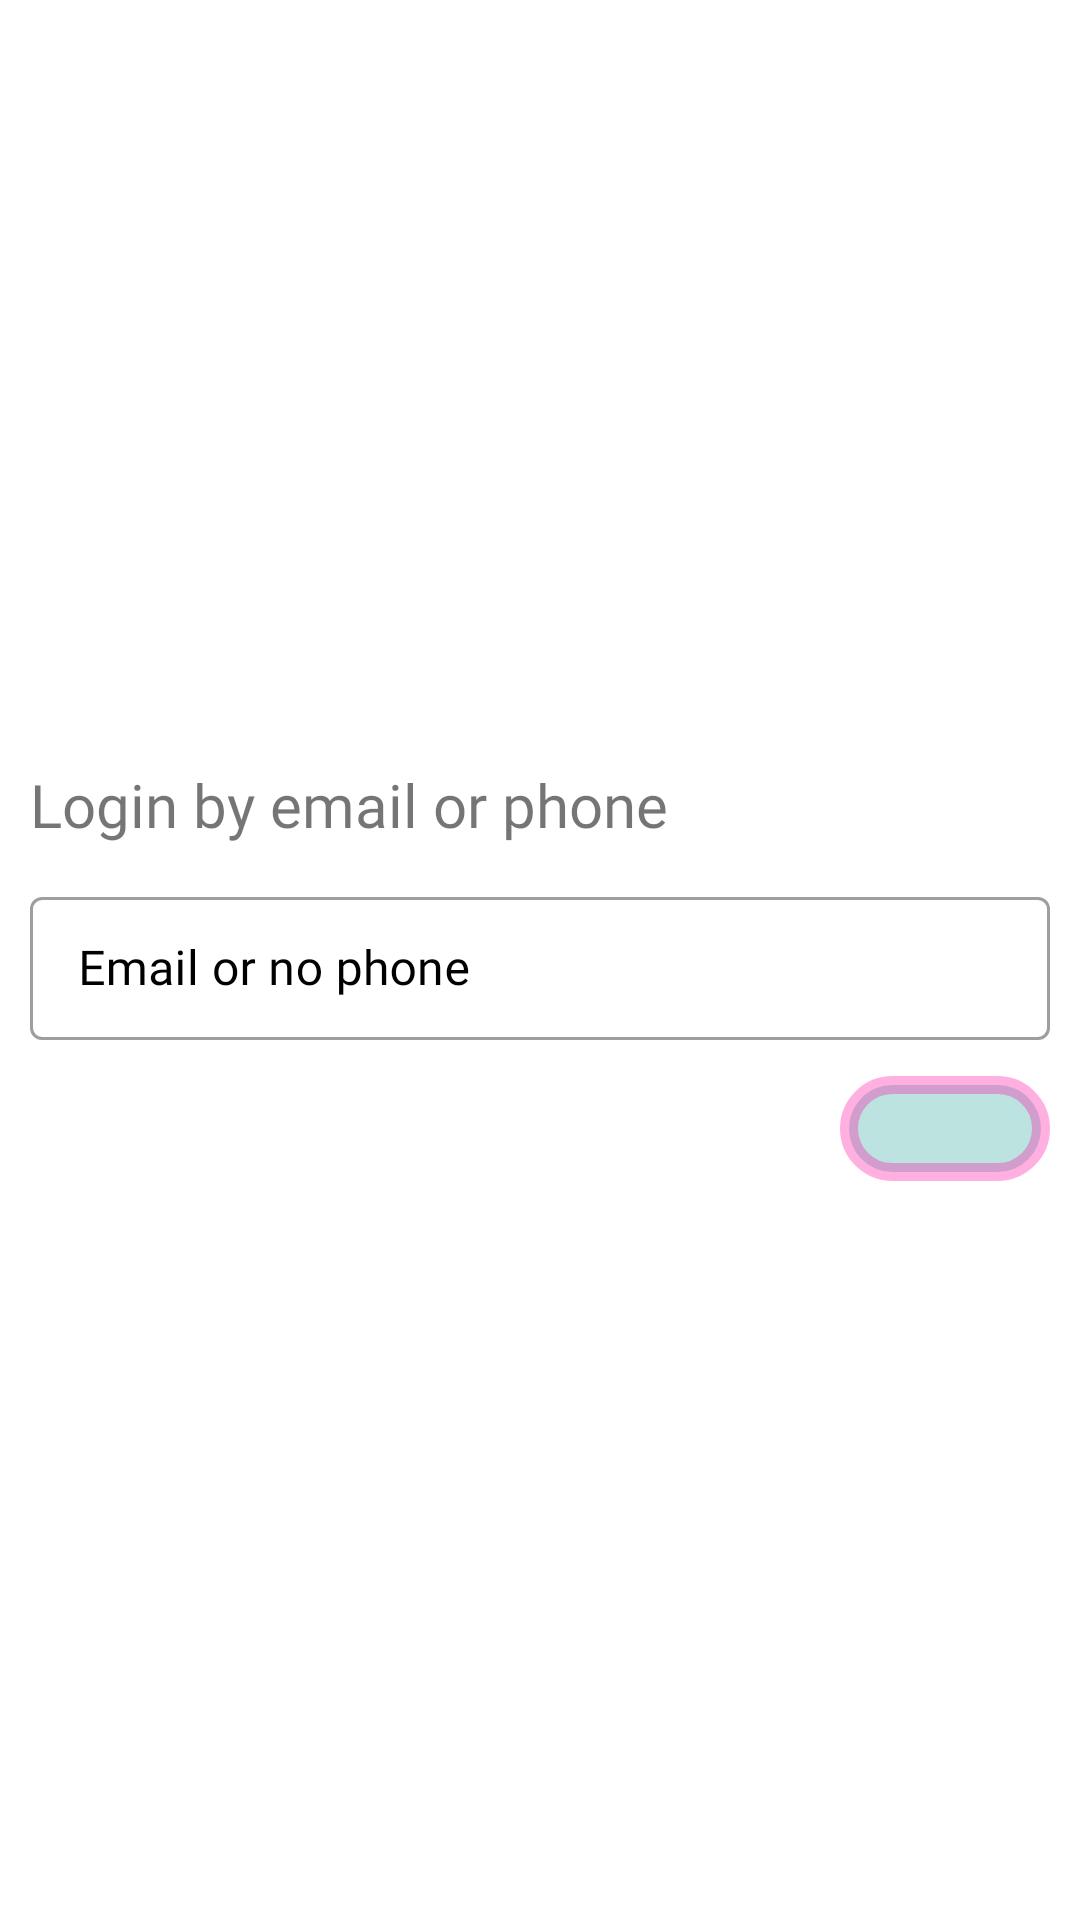

Android layout source for this screen:
<!-- AndroidManifest.xml: application theme Theme.EKios -->
<!-- res/layout/activity_login_smsactivity.xml -->
<?xml version="1.0" encoding="utf-8"?>
<androidx.constraintlayout.widget.ConstraintLayout xmlns:android="http://schemas.android.com/apk/res/android"
    xmlns:app="http://schemas.android.com/apk/res-auto"
    xmlns:tools="http://schemas.android.com/tools"
    android:layout_width="match_parent"
    android:layout_height="match_parent"
    tools:context=".LoginSMSActivity">

<ImageView
    android:id="@+id/iv_back"
    android:layout_marginHorizontal="20dp"
    android:src="@drawable/ic_back"
    android:layout_width="50dp"
    android:layout_height="40dp"
    tools:ignore="MissingConstraints" />

    <TextView
        android:layout_width="wrap_content"
        android:layout_height="wrap_content"
        android:layout_marginBottom="12dp"
        android:fontFamily="@font/aclonica"
        android:text="Login by email or phone"
        android:textSize="20dp"
        app:layout_constraintBottom_toTopOf="@+id/textInputLayout"
        app:layout_constraintEnd_toEndOf="parent"
        app:layout_constraintHorizontal_bias="0.0"
        app:layout_constraintStart_toStartOf="@+id/textInputLayout" />

    <com.google.android.material.textfield.TextInputLayout
        android:layout_marginHorizontal="10dp"
        android:id="@+id/textInputLayout"
        style="@style/Widget.MaterialComponents.TextInputLayout.OutlinedBox.Dense"
        android:layout_width="match_parent"
        android:layout_height="wrap_content"
        android:hint="Email or no phone"
        android:textColorHint="@color/black"
        app:endIconMode="clear_text"
        app:layout_constraintBottom_toBottomOf="parent"
        app:layout_constraintTop_toTopOf="parent"
        tools:ignore="MissingConstraints"
        tools:layout_editor_absoluteX="15dp">

        <com.google.android.material.textfield.TextInputEditText
            android:id="@+id/ed_login"
            android:layout_width="match_parent"
            android:layout_height="wrap_content"
            android:ems="10"
            android:fontFamily="@font/yatra_one"
            android:inputType="text"
            android:maxLines="1" />
    </com.google.android.material.textfield.TextInputLayout>

    <ImageButton
        android:id="@+id/btn_login"
        android:layout_width="70dp"
        android:layout_height="35dp"
        android:layout_marginTop="12dp"
        android:background="@drawable/bg_text"
        android:src="@drawable/ic_login"
        app:layout_constraintEnd_toEndOf="@+id/textInputLayout"
        app:layout_constraintHorizontal_bias="1.0"
        app:layout_constraintStart_toStartOf="@+id/textInputLayout"
        app:layout_constraintTop_toBottomOf="@+id/textInputLayout" />
</androidx.constraintlayout.widget.ConstraintLayout>
<!-- resources referenced by this layout -->
<resources>
  <color name="black">#FF000000</color>
  <!-- drawable bg_text (drawable) -->
  <?xml version="1.0" encoding="utf-8"?>
  <shape xmlns:android="http://schemas.android.com/apk/res/android">
      android:shape="rectangle"
      xmlns:android="http://schemas.android.com/apk/res/android">
      <corners android:radius="25dp"/>
      <solid android:color="#43009688"/>
      <stroke android:width="6dp" android:color="#4FFF009E"/>
  
  </shape>
  <style name="Theme.EKios" parent="Theme.MaterialComponents.DayNight.NoActionBar">
          
          <item name="colorPrimary">@color/purple_500</item>
          <item name="colorPrimaryVariant">@color/purple_700</item>
          <item name="colorOnPrimary">@color/white</item>
          
          <item name="colorSecondary">@color/teal_200</item>
          <item name="colorSecondaryVariant">@color/teal_700</item>
          <item name="colorOnSecondary">@color/black</item>
          
          <item name="android:statusBarColor" tools:targetApi="l">?attr/colorPrimaryVariant</item>
          
      </style>
  <color name="purple_500">#03A9F4</color>
  <color name="purple_700">#3F51B5</color>
  <color name="white">#FFFFFFFF</color>
  <color name="teal_200">#02AA9A</color>
  <color name="teal_700">#673AB7</color>
</resources>
